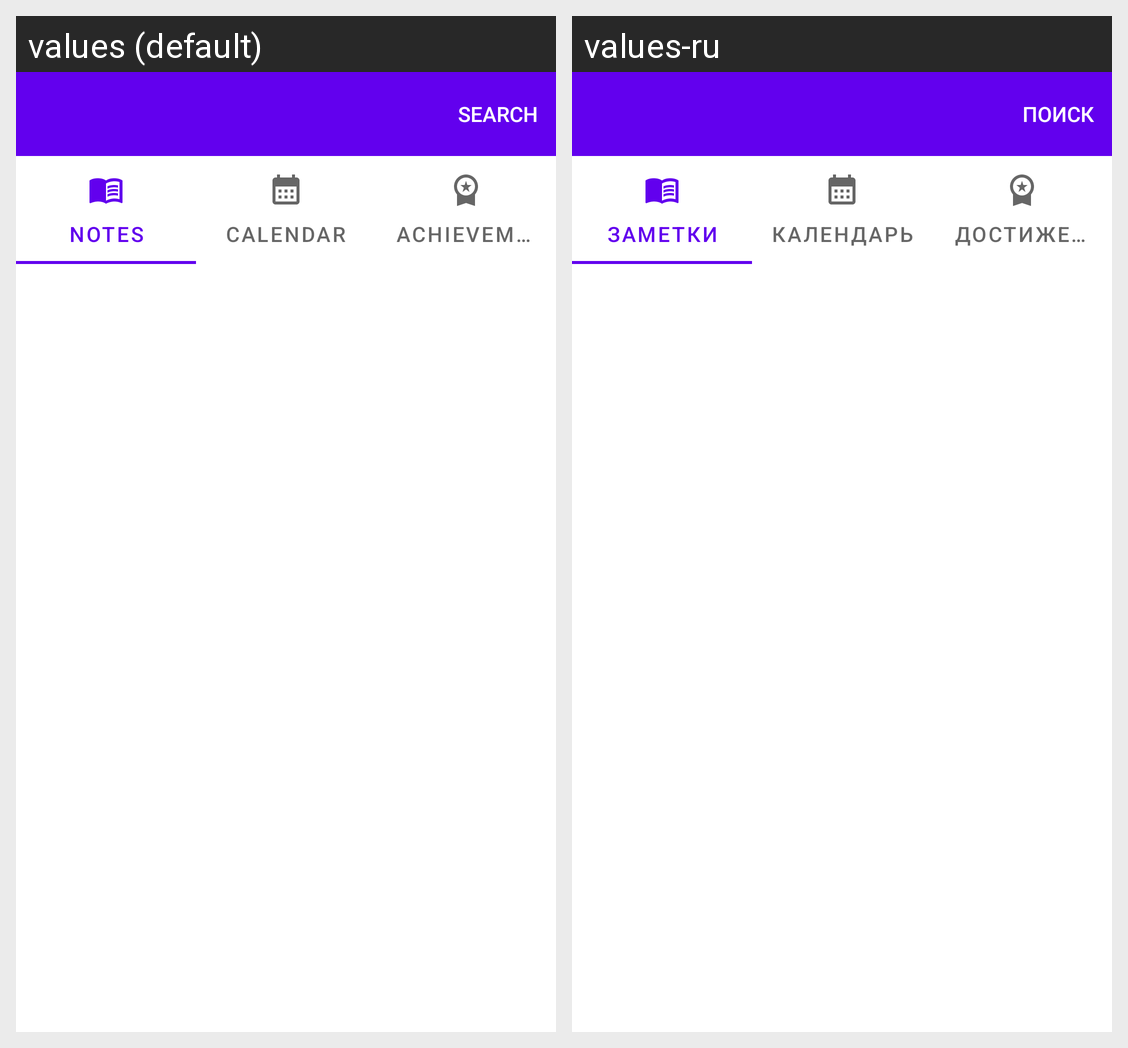

Translations of the strings shown on this Android screen, per locale in the grid:
Android screen res/layout/action_bar.xml rendered under 2 locales, left to right: values (default), values-ru. Device: Nexus 5 (rendered at 1080×1920; each locale shown at half size, 540×960, under a caption strip naming it); theme Theme.MyDailyDiary.
Strings drawn on this screen, with the default value and each locale's value (text and hints the layout hard-codes, and strings that could not be matched under every locale, appear in the picture but are not listed):

notes
  values: Notes
  values-ru: Заметки

calendar
  values: Calendar
  values-ru: Календарь

achievements
  values: Achievements
  values-ru: Достижения
